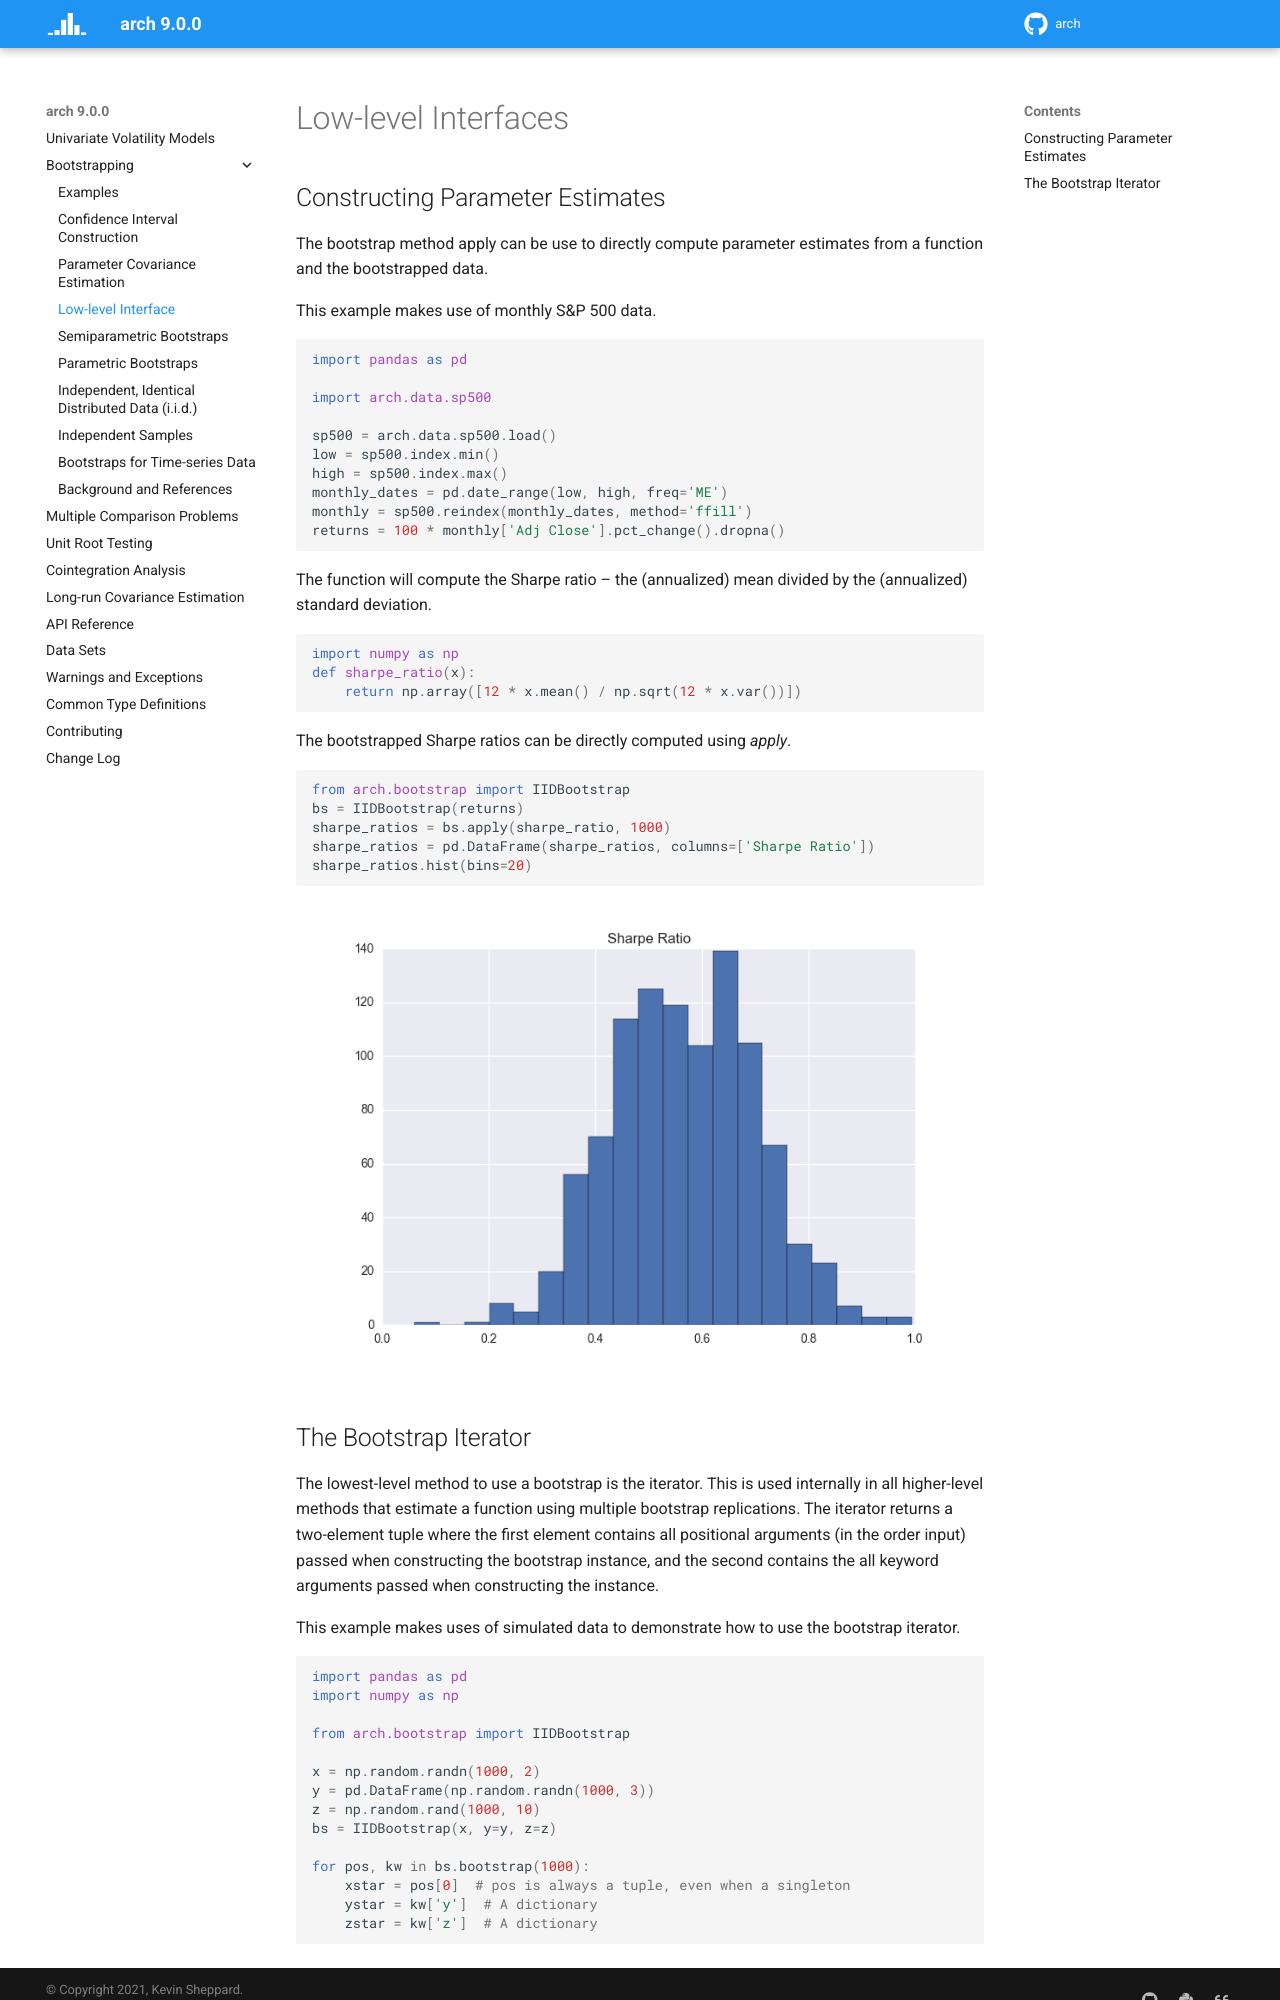

repository: bashtage/arch · page: bootstrap/low-level-interface.html · generator: sphinx

Low-level Interfaces
--------------------

Constructing Parameter Estimates
================================
The bootstrap method apply can be use to directly compute parameter estimates
from a function and the bootstrapped data.

This example makes use of monthly S&P 500 data.

.. code-block:: python

    import pandas as pd

    import arch.data.sp500

    sp500 = arch.data.sp500.load()
    low = sp500.index.min()
    high = sp500.index.max()
    monthly_dates = pd.date_range(low, high, freq='ME')
    monthly = sp500.reindex(monthly_dates, method='ffill')
    returns = 100 * monthly['Adj Close'].pct_change().dropna()

The function will compute the Sharpe ratio -- the (annualized) mean divided by
the (annualized) standard deviation.

.. code-block:: python

    import numpy as np
    def sharpe_ratio(x):
        return np.array([12 * x.mean() / np.sqrt(12 * x.var())])

The bootstrapped Sharpe ratios can be directly computed using `apply`.

.. code-block:: python

    from arch.bootstrap import IIDBootstrap
    bs = IIDBootstrap(returns)
    sharpe_ratios = bs.apply(sharpe_ratio, 1000)
    sharpe_ratios = pd.DataFrame(sharpe_ratios, columns=['Sharpe Ratio'])
    sharpe_ratios.hist(bins=20)

.. image:: bootstrap_histogram.png
